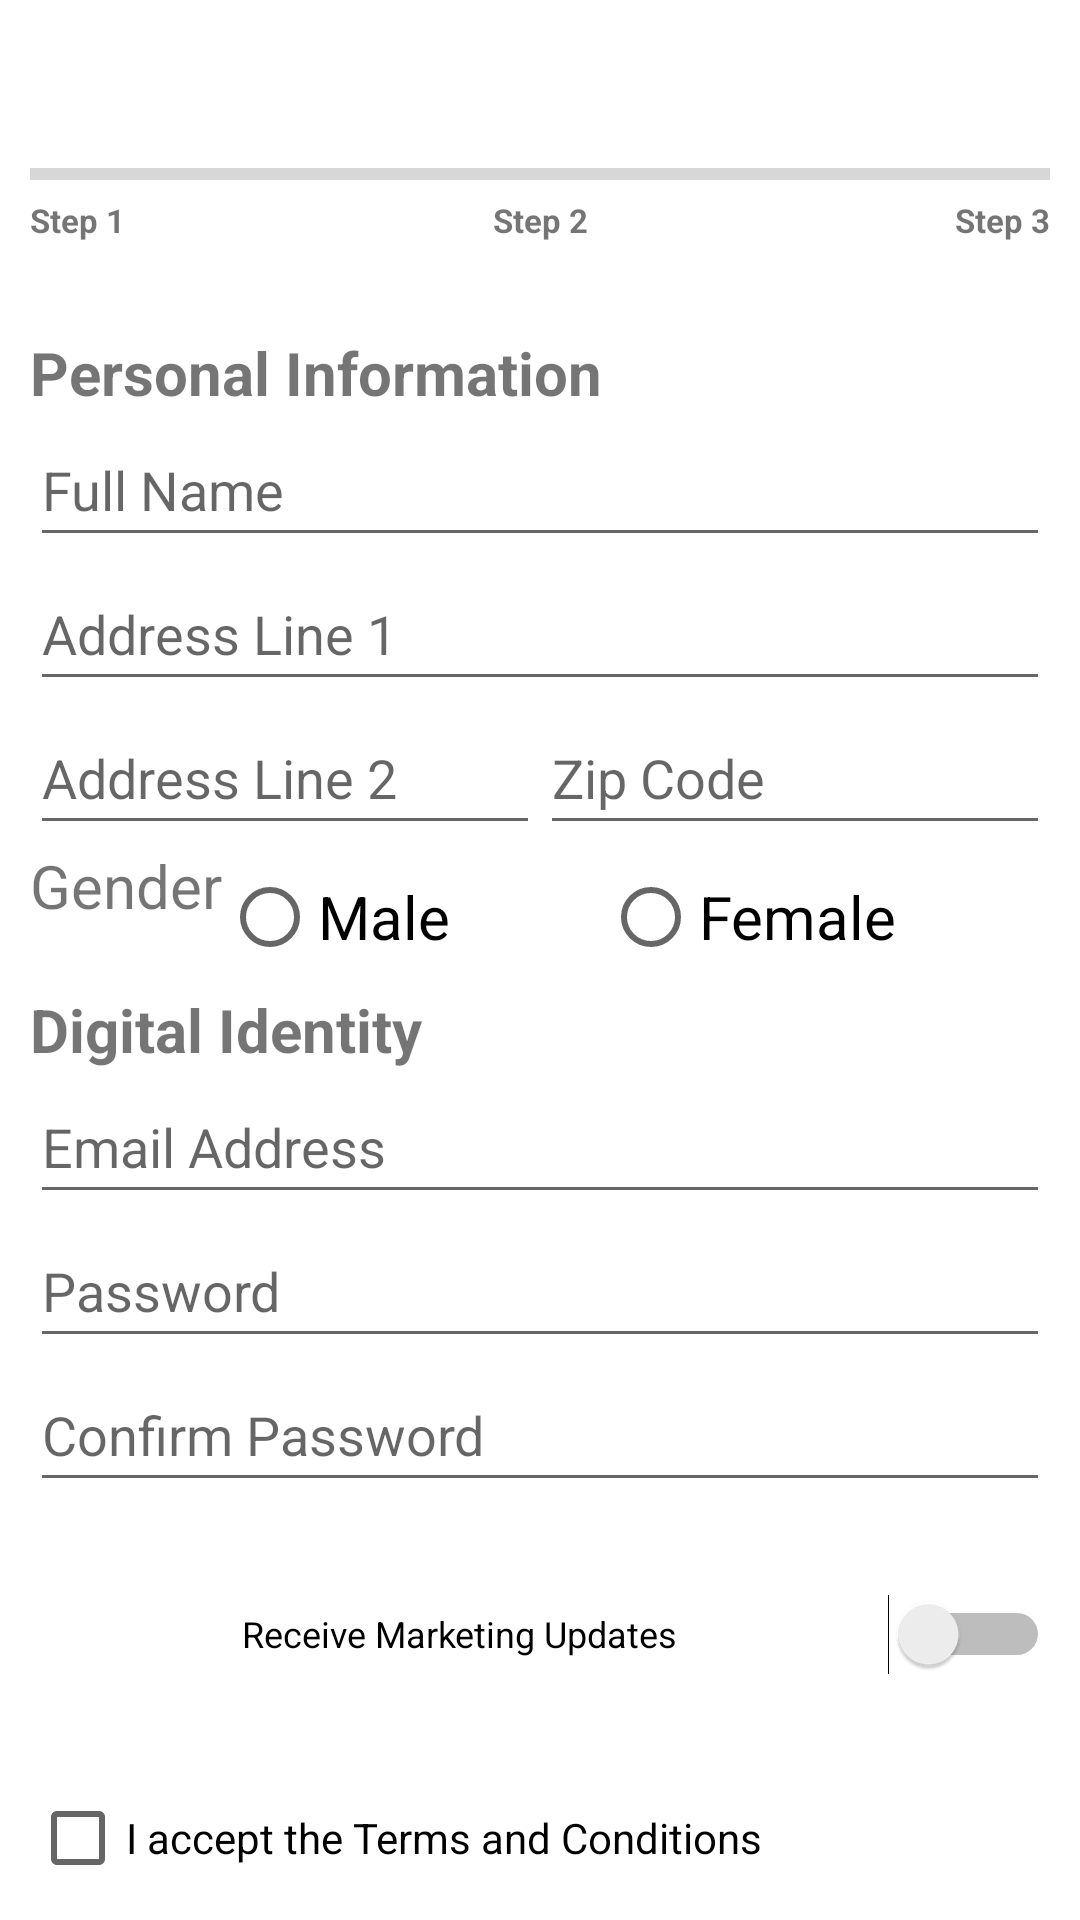

Layout XML and referenced resources for this Android screen:
<!-- AndroidManifest.xml: application theme Theme.MyFirstApp -->
<!-- res/layout/activity_sign_up.xml -->
<?xml version="1.0" encoding="utf-8"?>

<androidx.constraintlayout.widget.ConstraintLayout xmlns:android="http://schemas.android.com/apk/res/android"
    xmlns:app="http://schemas.android.com/apk/res-auto"
    xmlns:tools="http://schemas.android.com/tools"
    android:id="@+id/main"
    android:layout_width="match_parent"
    android:layout_height="match_parent"
    tools:context=".signup.SignUp">

    <LinearLayout
        android:layout_width="match_parent"
        android:layout_height="match_parent"
        android:layout_marginTop="50dp"
        android:layout_marginLeft="10dp"
        android:layout_marginRight="10dp"
        android:orientation="vertical">

        <ProgressBar
            android:id="@+id/progressBar"
            style="?android:attr/progressBarStyleHorizontal"
            android:layout_width="match_parent"
            android:layout_height="wrap_content" />

        
        <LinearLayout
            android:layout_width="match_parent"
            android:layout_height="wrap_content"
            android:orientation="horizontal">

            <TextView
                android:id="@+id/textViewProgressbar1"
                android:layout_width="wrap_content"
                android:layout_height="wrap_content"
                android:layout_weight="1"
                android:gravity="start"
                android:text="Step 1"
                android:textSize="11sp"
                android:textStyle="bold" />

            <TextView
                android:id="@+id/textViewProgressbar2"
                android:layout_width="wrap_content"
                android:layout_height="wrap_content"
                android:layout_weight="1"
                android:gravity="center"
                android:text="Step 2"
                android:textSize="11sp"
                android:textStyle="bold" />

            <TextView
                android:id="@+id/textViewProgressbar3"
                android:layout_width="wrap_content"
                android:layout_height="wrap_content"
                android:layout_weight="1"
                android:gravity="end"
                android:text="Step 3"
                android:textSize="11sp"
                android:textStyle="bold" />
        </LinearLayout>

        
        <LinearLayout
            android:layout_width="match_parent"
            android:layout_height="match_parent"
            android:layout_marginTop="30dp"
            android:orientation="vertical">

            <TextView
                android:id="@+id/textViewFormTitle1"
                android:layout_width="match_parent"
                android:layout_height="wrap_content"
                android:text="Personal Information"
                android:textSize="20sp"
                android:textStyle="bold" />

            <EditText
                android:id="@+id/FormInputFName"
                android:layout_width="match_parent"
                android:layout_height="wrap_content"
                android:autofillHints="name"
                android:ems="10"
                android:hint="Full Name"
                android:inputType="text"
                android:minHeight="48dp" />

            <EditText
                android:id="@+id/FormInputAddress1"
                android:layout_width="match_parent"
                android:layout_height="wrap_content"
                android:autofillHints="postalAddress"
                android:ems="10"
                android:hint="Address Line 1"
                android:inputType="textMultiLine"
                android:minHeight="48dp" />

            <LinearLayout
                android:layout_width="match_parent"
                android:layout_height="wrap_content"
                android:orientation="horizontal">

                <EditText
                    android:id="@+id/FormInputAddress2"
                    android:layout_width="match_parent"
                    android:layout_height="wrap_content"
                    android:layout_weight="1"
                    android:autofillHints="postalAddress"
                    android:hint="Address Line 2"
                    android:inputType="text"
                    android:minHeight="48dp" />

                <EditText
                    android:id="@+id/FormInputZip"
                    android:layout_width="match_parent"
                    android:layout_height="wrap_content"
                    android:layout_weight="1"
                    android:autofillHints="postalAddress"
                    android:hint="Zip Code"
                    android:inputType="number"
                    android:minHeight="48dp" />
            </LinearLayout>

            <LinearLayout
                android:layout_width="match_parent"
                android:layout_height="wrap_content"
                android:orientation="horizontal">

                <TextView
                    android:id="@+id/textViewGender"
                    android:layout_width="wrap_content"
                    android:layout_height="wrap_content"
                    android:text="Gender"
                    android:textSize="20sp" />

                <RadioGroup
                    android:id="@+id/RadioGroupGender"
                    android:layout_width="match_parent"
                    android:layout_height="wrap_content"
                    android:orientation="horizontal">

                    <RadioButton
                        android:id="@+id/radioButtonMale"
                        android:layout_width="wrap_content"
                        android:layout_height="48dp"
                        android:layout_weight="1"
                        android:text="Male"
                        android:textSize="20sp" />

                    <RadioButton
                        android:id="@+id/radioButtonFemale"
                        android:layout_width="wrap_content"
                        android:layout_height="48dp"
                        android:layout_weight="1"
                        android:text="Female"
                        android:textSize="20sp" />
                </RadioGroup>
            </LinearLayout>

            <LinearLayout
                android:layout_width="match_parent"
                android:layout_height="wrap_content"
                android:layout_marginTop="0sp"
                android:orientation="vertical">

                <TextView
                    android:id="@+id/textViewTitleDigitalIdentity"
                    android:layout_width="match_parent"
                    android:layout_height="wrap_content"
                    android:text="Digital Identity"
                    android:textSize="20sp"
                    android:textStyle="bold" />

                <EditText
                    android:id="@+id/FormInputEmail"
                    android:layout_width="match_parent"
                    android:layout_height="wrap_content"
                    android:autofillHints="email"
                    android:ems="10"
                    android:hint="Email Address"
                    android:inputType="textEmailAddress"
                    android:minHeight="48dp" />

                <EditText
                    android:id="@+id/FormInputPass"
                    android:layout_width="match_parent"
                    android:layout_height="wrap_content"
                    android:autofillHints="password"
                    android:ems="10"
                    android:hint="Password"
                    android:inputType="textPassword"
                    android:minHeight="48dp" />

                <EditText
                    android:id="@+id/FormInputConfirmPass"
                    android:layout_width="match_parent"
                    android:layout_height="wrap_content"
                    android:autofillHints="password"
                    android:ems="10"
                    android:hint="Confirm Password"
                    android:inputType="textPassword"
                    android:minHeight="48dp" />
            </LinearLayout>

            <LinearLayout
                android:layout_width="match_parent"
                android:layout_height="wrap_content"
                android:orientation="vertical">

                <Switch
                    android:id="@+id/SwitchMarketing"
                    android:layout_width="match_parent"
                    android:layout_height="48dp"
                    android:layout_marginTop="20dp"
                    android:gravity="center"
                    android:text="Receive Marketing Updates"
                    android:textSize="12sp" />

                <CheckBox
                    android:id="@+id/CheckboxTerms"
                    android:layout_width="match_parent"
                    android:layout_height="48dp"
                    android:layout_marginTop="20sp"
                    android:text="I accept the Terms and Conditions" />

                <Button
                    android:id="@+id/ButtonSignup"
                    android:background="#03A9F4"
                    android:layout_width="match_parent"
                    android:layout_height="48dp"
                    android:layout_marginTop="40sp"
                    android:text="Sign Up" />
            </LinearLayout>
        </LinearLayout>
    </LinearLayout>
</androidx.constraintlayout.widget.ConstraintLayout>
<!-- resources referenced by this layout -->
<resources>
  <style name="Theme.MyFirstApp" parent="Theme.MaterialComponents.DayNight.NoActionBar">
          
          <item name="android:windowLightStatusBar">true</item>
      </style>
</resources>
